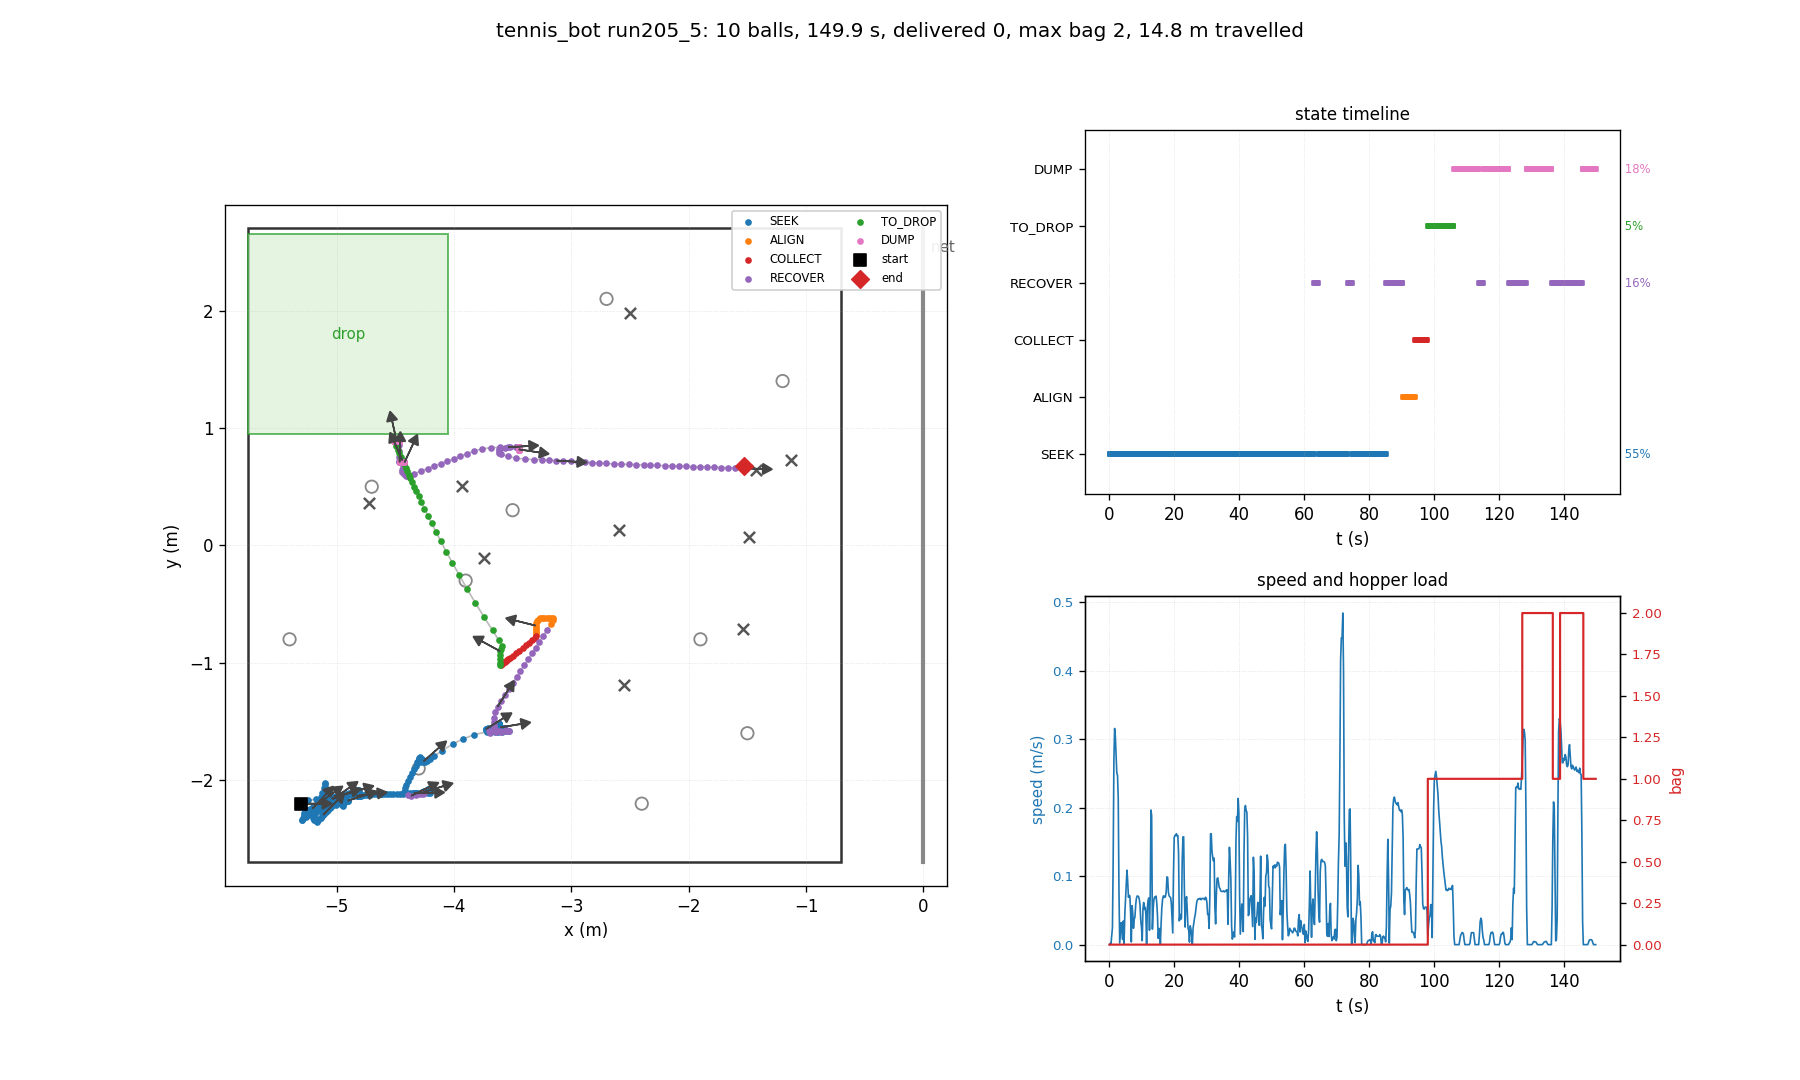

Source data for this figure (header and first rows):
t, state, x, y, heading_deg, bag, delivered, depth, n_balls_in_hopper, ball0_x, ball0_y
0.03, SEEK, -5.300, -2.200, 0.0, 0, 0, 0, 0, -4.700, 0.500
0.26, SEEK, -5.300, -2.200, 0.0, 0, 0, 0, 0, -3.464, 0.898
0.48, SEEK, -5.300, -2.198, 1.0, 0, 0, 0, 0, -3.464, 0.898
0.70, SEEK, -5.302, -2.194, 3.6, 0, 0, 0, 0, -3.464, 0.898
0.93, SEEK, -5.299, -2.185, 8.1, 0, 0, 0, 0, -3.464, 0.898
1.15, SEEK, -5.295, -2.182, 9.6, 0, 0, 0, 0, -3.464, 0.898
1.38, SEEK, -5.244, -2.173, 9.6, 0, 0, 0, 0, -3.464, 0.898
1.60, SEEK, -5.173, -2.162, 9.5, 0, 0, 0, 0, -3.464, 0.898
1.82, SEEK, -5.103, -2.150, 9.5, 0, 0, 0, 0, -3.464, 0.898
2.05, SEEK, -5.034, -2.139, 9.3, 0, 0, 0, 0, -3.464, 0.898
2.27, SEEK, -4.976, -2.130, 8.9, 0, 0, 0, 0, -3.464, 0.898
2.50, SEEK, -4.918, -2.123, 8.1, 0, 0, 0, 0, -3.464, 0.898
2.72, SEEK, -4.861, -2.116, 7.6, 0, 0, 0, 0, -3.464, 0.898
2.94, SEEK, -4.821, -2.111, 7.4, 0, 0, 0, 0, -3.464, 0.898
3.17, SEEK, -4.826, -2.111, 7.8, 0, 0, 0, 0, -3.464, 0.898
3.39, SEEK, -4.822, -2.112, 6.9, 0, 0, 0, 0, -3.464, 0.898
3.62, SEEK, -4.834, -2.112, 7.6, 0, 0, 0, 0, -3.464, 0.898
3.84, SEEK, -4.835, -2.119, 3.9, 0, 0, 0, 0, -3.464, 0.898
4.06, SEEK, -4.842, -2.120, 3.6, 0, 0, 0, 0, -3.464, 0.898
4.29, SEEK, -4.830, -2.120, 3.3, 0, 0, 0, 0, -3.464, 0.898
4.51, SEEK, -4.830, -2.108, 9.7, 0, 0, 0, 0, -3.464, 0.898
4.74, SEEK, -4.837, -2.107, 11.6, 0, 0, 0, 0, -3.464, 0.898
4.96, SEEK, -4.851, -2.108, 12.2, 0, 0, 0, 0, -3.464, 0.898
5.18, SEEK, -4.867, -2.112, 12.3, 0, 0, 0, 0, -3.464, 0.898
5.41, SEEK, -4.892, -2.113, 14.5, 0, 0, 0, 0, -3.464, 0.898
5.63, SEEK, -4.918, -2.117, 16.3, 0, 0, 0, 0, -3.464, 0.898
5.86, SEEK, -4.933, -2.122, 16.4, 0, 0, 0, 0, -3.464, 0.898
6.08, SEEK, -4.948, -2.126, 16.5, 0, 0, 0, 0, -3.464, 0.898
6.30, SEEK, -4.964, -2.130, 16.6, 0, 0, 0, 0, -3.464, 0.898
6.53, SEEK, -4.979, -2.135, 16.7, 0, 0, 0, 0, -3.464, 0.898
6.75, SEEK, -4.984, -2.137, 16.2, 0, 0, 0, 0, -3.464, 0.898
6.98, SEEK, -4.980, -2.136, 16.3, 0, 0, 0, 0, -3.464, 0.898
7.20, SEEK, -4.960, -2.130, 16.3, 0, 0, 0, 0, -3.464, 0.898
7.42, SEEK, -4.962, -2.127, 18.5, 0, 0, 0, 0, -3.464, 0.898
7.65, SEEK, -4.973, -2.128, 20.0, 0, 0, 0, 0, -3.464, 0.898
7.87, SEEK, -4.979, -2.130, 19.5, 0, 0, 0, 0, -3.464, 0.898
8.10, SEEK, -4.991, -2.133, 20.2, 0, 0, 0, 0, -3.464, 0.898
8.32, SEEK, -5.004, -2.138, 20.4, 0, 0, 0, 0, -3.464, 0.898
8.54, SEEK, -5.019, -2.143, 20.5, 0, 0, 0, 0, -3.464, 0.898
8.77, SEEK, -5.034, -2.149, 20.6, 0, 0, 0, 0, -3.464, 0.898
8.99, SEEK, -5.049, -2.154, 20.7, 0, 0, 0, 0, -3.464, 0.898
9.22, SEEK, -5.064, -2.159, 20.8, 0, 0, 0, 0, -3.464, 0.898
9.44, SEEK, -5.077, -2.164, 20.9, 0, 0, 0, 0, -3.464, 0.898
9.66, SEEK, -5.087, -2.169, 20.4, 0, 0, 0, 0, -3.464, 0.898
9.89, SEEK, -5.090, -2.173, 19.0, 0, 0, 0, 0, -3.464, 0.898
10.11, SEEK, -5.096, -2.176, 18.3, 0, 0, 0, 0, -3.464, 0.898
10.34, SEEK, -5.091, -2.176, 17.4, 0, 0, 0, 0, -3.464, 0.898
10.56, SEEK, -5.073, -2.171, 17.3, 0, 0, 0, 0, -3.464, 0.898
10.78, SEEK, -5.065, -2.168, 17.4, 0, 0, 0, 0, -3.464, 0.898
11.01, SEEK, -5.050, -2.165, 16.9, 0, 0, 0, 0, -3.464, 0.898
11.23, SEEK, -5.041, -2.161, 17.2, 0, 0, 0, 0, -3.464, 0.898
11.46, SEEK, -5.031, -2.158, 17.6, 0, 0, 0, 0, -3.464, 0.898
11.68, SEEK, -5.041, -2.158, 19.1, 0, 0, 0, 0, -3.464, 0.898
11.90, SEEK, -5.055, -2.161, 19.8, 0, 0, 0, 0, -3.464, 0.898
12.13, SEEK, -5.069, -2.166, 19.9, 0, 0, 0, 0, -3.464, 0.898
12.35, SEEK, -5.084, -2.171, 20.3, 0, 0, 0, 0, -3.464, 0.898
12.58, SEEK, -5.076, -2.171, 18.7, 0, 0, 0, 0, -3.464, 0.898
12.80, SEEK, -5.052, -2.164, 18.3, 0, 0, 0, 0, -3.464, 0.898
13.02, SEEK, -4.993, -2.145, 18.3, 0, 0, 0, 0, -3.464, 0.898
13.25, SEEK, -4.973, -2.138, 18.3, 0, 0, 0, 0, -3.464, 0.898
... 610 more rows
